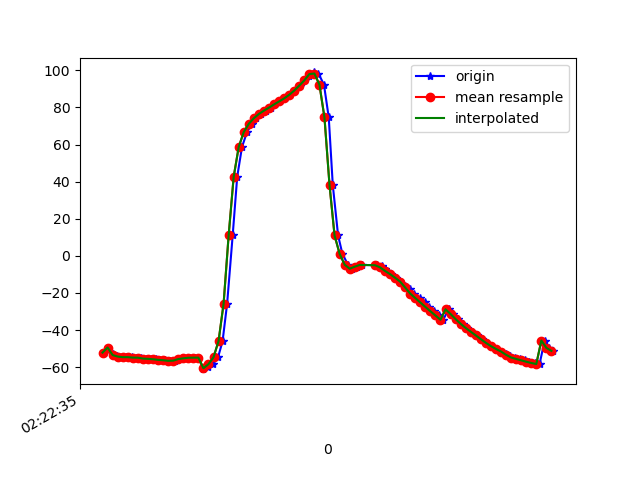

The data file committed next to this chart (first rows):
1617762155747, 457792383613510, -52.146767, 0.34352472, -11.37999
1617762155761, 457792402844280, -49.39, -0.6669, -6.608
1617762155780, 457792422075050, -52.76, 0.06129, -11.2
1617762155797, 457792441429726, -54.16, 0.171, -12.69
1617762155816, 457792460660496, -54.28, 0.3383, -12.3
1617762155834, 457792479891266, -54.59, 0.2779, -12.65
1617762155855, 457792499122036, -54.58, 0.579, -12.68
1617762155872, 457792518352806, -54.84, 0.77, -13.04
1617762155891, 457792537583576, -54.87, 1.069, -12.66
1617762155912, 457792556814346, -55.35, 1.104, -13.58
1617762155932, 457792576045116, -55.5, 1.081, -13.5
1617762155951, 457792595275886, -55.72, 1.331, -13.52
1617762155967, 457792614506656, -56.04, 1.381, -13.96
1617762155988, 457792633737426, -56.24, 1.601, -13.32
1617762156008, 457792652968196, -56.55, 2.284, -14.3
1617762156027, 457792672198966, -56.48, 5.032, -14.12
1617762156048, 457792691429736, -55.63, 9.169, -13.73
1617762156063, 457792710660506, -55.22, 14.33, -14.68
1617762156085, 457792729891276, -54.91, 19.87, -14.87
1617762156105, 457792749122046, -54.86, 25.54, -15.06
1617762156120, 457792768352816, -54.83, 31.89, -15.52
1617762156140, 457792787583586, -61.06, 38.37, -14.93
1617762156159, 457792806814356, -60.06, 45.66, -18.46
1617762156178, 457792826045126, -58.39, 53.2, -21.44
1617762156198, 457792845275896, -54.65, 61.3, -26.79
1617762156216, 457792864506666, -45.94, 69.41, -37.18
1617762156234, 457792883737436, -25.77, 76.05, -58.96
1617762156256, 457792902968206, 10.99, 78.44, -97.31
1617762156274, 457792922198976, 42.63, 75.74, -130.6
1617762156293, 457792941429746, 58.7, 71.29, -148.2
1617762156313, 457792960660516, 66.73, 67.27, -157.8
1617762156332, 457792979891286, 71.15, 64.34, -163.6
1617762156348, 457792999122056, 74.16, 62.19, -167.8
1617762156369, 457793018352826, 76.47, 60.75, -171
1617762156388, 457793037583596, 78.25, 60.55, -172.9
1617762156406, 457793056814366, 79.87, 61.25, -174
1617762156424, 457793076045136, 81.6, 62.14, -174.7
1617762156443, 457793095275906, 83.2, 62.7, -174.8
1617762156465, 457793114506676, 84.82, 62.64, -174.4
1617762156483, 457793133737446, 86.76, 62.22, -173.8
1617762156500, 457793152968216, 89.07, 62.18, -173
1617762156521, 457793172198986, 91.74, 63.06, -171.9
1617762156541, 457793191429756, 94.54, 64.9, -170.4
1617762156560, 457793210660526, 97.06, 67.42, -168.3
1617762156578, 457793229891296, 98.84, 70.53, -165.2
1617762156596, 457793249122066, 98.26, 74.22, -159.1
1617762156618, 457793268352836, 92.27, 78.24, -147.1
1617762156637, 457793287583606, 74.57, 81.94, -123.5
1617762156653, 457793306814376, 38.16, 83.19, -81.74
1617762156674, 457793326045146, 11, 81.05, -49.3
1617762156691, 457793345275916, 1.14, 77.95, -34.26
1617762156713, 457793364506686, -4.74, 74.56, -23.29
1617762156731, 457793383737456, -6.913, 71.59, -16.71
1617762156750, 457793402968226, -5.847, 69.41, -14.23
1617762156768, 457793422198996, -4.894, 67.23, -12.35
1617762156828, 457793441429766, -5.044, 64.33, -9.986
1617762156847, 457793460660536, -5.54, 61.27, -7.917
1617762156849, 457793479891306, -6.135, 59.05, -6.395
1617762156859, 457793499122076, -6.857, 57.62, -5.321
1617762156869, 457793518352846, -8.107, 55.85, -4.247
1617762156882, 457793537583616, -9.844, 52.62, -3.148
... 34 more rows
